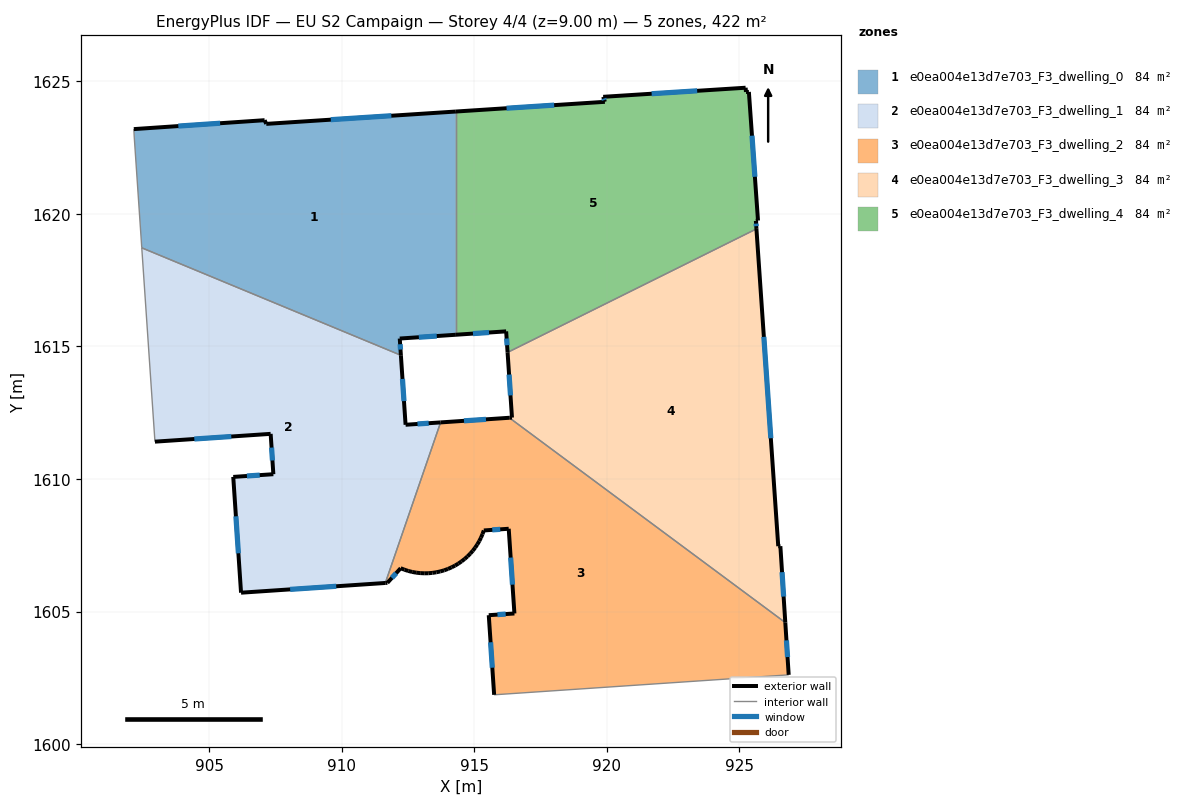
=== STOREY PLAN SPEC (per zone: floor XY polygon, exterior-wall plan segments, windows/doors) ===
zone 1: e0ea004e13d7e703_F3_dwelling_0  (84.4 m²)
  floor: (914.30, 1623.86) (914.30, 1615.44) (912.19, 1615.30) (912.23, 1614.67) (902.45, 1618.72) (902.17, 1622.90) (902.15, 1623.20) (907.09, 1623.54) (907.15, 1623.40)
  exterior wall: (907.09, 1623.54) – (902.16, 1623.20)  [4.9 m]
    window: (905.41, 1623.42) – (903.83, 1623.32)  [1.5 m²]
  exterior wall: (907.15, 1623.40) – (907.09, 1623.54)  [0.2 m]
  exterior wall: (914.30, 1623.86) – (907.15, 1623.40)  [7.2 m]
    window: (911.87, 1623.71) – (909.58, 1623.56)  [2.2 m²]
  exterior wall: (912.19, 1615.30) – (914.30, 1615.44)  [2.1 m]
    window: (912.91, 1615.35) – (913.58, 1615.39)  [0.6 m²]
  exterior wall: (912.23, 1614.67) – (912.19, 1615.30)  [0.6 m]
    window: (912.22, 1614.88) – (912.20, 1615.09)  [0.2 m²]
  interior walls: 4
zone 2: e0ea004e13d7e703_F3_dwelling_1  (84.4 m²)
  floor: (912.23, 1614.67) (912.41, 1612.05) (913.73, 1612.14) (911.64, 1606.08) (906.20, 1605.71) (905.91, 1610.08) (907.42, 1610.18) (907.32, 1611.70) (902.95, 1611.41) (902.45, 1618.72)
  exterior wall: (907.42, 1610.18) – (905.91, 1610.08)  [1.5 m]
    window: (906.90, 1610.15) – (906.42, 1610.11)  [0.5 m²]
  exterior wall: (907.32, 1611.70) – (907.42, 1610.18)  [1.5 m]
    window: (907.35, 1611.19) – (907.38, 1610.70)  [0.5 m²]
  exterior wall: (902.95, 1611.41) – (907.32, 1611.70)  [4.4 m]
    window: (904.44, 1611.51) – (905.83, 1611.60)  [1.3 m²]
  exterior wall: (912.41, 1612.05) – (912.23, 1614.67)  [2.6 m]
    window: (912.35, 1612.94) – (912.29, 1613.78)  [0.8 m²]
  exterior wall: (913.73, 1612.14) – (912.41, 1612.05)  [1.3 m]
    window: (913.28, 1612.11) – (912.86, 1612.08)  [0.4 m²]
  exterior wall: (906.20, 1605.71) – (911.64, 1606.08)  [5.5 m]
    window: (908.05, 1605.84) – (909.79, 1605.95)  [1.7 m²]
  exterior wall: (905.91, 1610.08) – (906.20, 1605.71)  [4.4 m]
    window: (906.01, 1608.59) – (906.10, 1607.20)  [1.3 m²]
  interior walls: 3
zone 3: e0ea004e13d7e703_F3_dwelling_2  (84.4 m²)
  floor: (926.73, 1604.58) (926.86, 1602.61) (915.75, 1601.86) (915.54, 1604.86) (916.51, 1604.93) (916.30, 1608.12) (915.36, 1608.06) (915.31, 1607.92) (915.25, 1607.79) (915.19, 1607.66) (915.11, 1607.53) (915.03, 1607.41) (914.94, 1607.29) (914.85, 1607.18) (914.74, 1607.08) (914.63, 1606.98) (914.52, 1606.89) (914.40, 1606.81) (914.27, 1606.74) (914.15, 1606.67) (914.00, 1606.61) (913.86, 1606.56) (913.71, 1606.51) (913.57, 1606.48) (913.42, 1606.46) (913.26, 1606.45) (913.11, 1606.44) (912.96, 1606.45) (912.81, 1606.47) (912.66, 1606.50) (912.51, 1606.53) (912.36, 1606.58) (912.22, 1606.63) (911.72, 1606.08) (911.64, 1606.08) (913.73, 1612.14) (916.32, 1612.31)
  exterior wall: (915.03, 1607.41) – (915.11, 1607.53)  [0.1 m]
  exterior wall: (914.94, 1607.29) – (915.03, 1607.41)  [0.1 m]
  exterior wall: (914.85, 1607.18) – (914.94, 1607.29)  [0.1 m]
  exterior wall: (914.74, 1607.08) – (914.85, 1607.18)  [0.1 m]
  exterior wall: (914.64, 1606.98) – (914.74, 1607.08)  [0.1 m]
  exterior wall: (914.52, 1606.89) – (914.64, 1606.98)  [0.1 m]
  exterior wall: (914.40, 1606.81) – (914.52, 1606.89)  [0.1 m]
  exterior wall: (914.28, 1606.74) – (914.40, 1606.81)  [0.1 m]
  exterior wall: (914.15, 1606.67) – (914.28, 1606.74)  [0.1 m]
  exterior wall: (914.01, 1606.61) – (914.15, 1606.67)  [0.2 m]
  exterior wall: (913.86, 1606.56) – (914.01, 1606.61)  [0.2 m]
  exterior wall: (913.71, 1606.51) – (913.86, 1606.56)  [0.2 m]
  exterior wall: (913.57, 1606.48) – (913.71, 1606.51)  [0.2 m]
  exterior wall: (913.42, 1606.46) – (913.57, 1606.48)  [0.2 m]
  exterior wall: (913.26, 1606.45) – (913.42, 1606.46)  [0.2 m]
  exterior wall: (913.11, 1606.44) – (913.26, 1606.45)  [0.2 m]
  exterior wall: (912.96, 1606.45) – (913.11, 1606.44)  [0.2 m]
  exterior wall: (912.81, 1606.47) – (912.96, 1606.45)  [0.2 m]
  exterior wall: (912.66, 1606.50) – (912.81, 1606.47)  [0.2 m]
  exterior wall: (912.51, 1606.53) – (912.66, 1606.50)  [0.2 m]
  exterior wall: (912.36, 1606.58) – (912.51, 1606.53)  [0.2 m]
  exterior wall: (912.22, 1606.63) – (912.36, 1606.58)  [0.2 m]
  exterior wall: (911.72, 1606.08) – (912.22, 1606.63)  [0.7 m]
    window: (911.89, 1606.27) – (912.05, 1606.45)  [0.2 m²]
  exterior wall: (911.64, 1606.08) – (911.72, 1606.08)  [0.1 m]
  exterior wall: (916.32, 1612.31) – (913.73, 1612.14)  [2.6 m]
    window: (915.44, 1612.25) – (914.61, 1612.20)  [0.8 m²]
  exterior wall: (926.86, 1602.61) – (926.73, 1604.58)  [2.0 m]
    window: (926.82, 1603.28) – (926.78, 1603.91)  [0.6 m²]
  exterior wall: (915.55, 1604.86) – (915.75, 1601.86)  [3.0 m]
    window: (915.61, 1603.84) – (915.68, 1602.88)  [0.9 m²]
  exterior wall: (916.51, 1604.93) – (915.55, 1604.86)  [1.0 m]
    window: (916.18, 1604.91) – (915.87, 1604.89)  [0.3 m²]
  exterior wall: (916.30, 1608.12) – (916.51, 1604.93)  [3.2 m]
    window: (916.37, 1607.04) – (916.44, 1606.02)  [1.0 m²]
  exterior wall: (915.36, 1608.06) – (916.30, 1608.12)  [0.9 m]
    window: (915.68, 1608.08) – (915.98, 1608.10)  [0.3 m²]
  exterior wall: (915.31, 1607.92) – (915.36, 1608.06)  [0.1 m]
  exterior wall: (915.25, 1607.79) – (915.31, 1607.92)  [0.1 m]
  exterior wall: (915.19, 1607.66) – (915.25, 1607.79)  [0.1 m]
  exterior wall: (915.11, 1607.53) – (915.19, 1607.66)  [0.1 m]
  interior walls: 3
zone 4: e0ea004e13d7e703_F3_dwelling_3  (84.4 m²)
  floor: (925.64, 1619.44) (926.47, 1607.47) (926.55, 1607.47) (926.73, 1604.58) (916.32, 1612.31) (916.42, 1612.32) (916.25, 1614.78)
  exterior wall: (926.73, 1604.58) – (926.55, 1607.47)  [2.9 m]
    window: (926.67, 1605.57) – (926.61, 1606.49)  [0.9 m²]
  exterior wall: (916.42, 1612.32) – (916.32, 1612.31)  [0.1 m]
  exterior wall: (916.26, 1614.78) – (916.42, 1612.32)  [2.5 m]
    window: (916.31, 1613.94) – (916.36, 1613.15)  [0.8 m²]
  exterior wall: (926.47, 1607.47) – (925.64, 1619.44)  [12.0 m]
    window: (926.19, 1611.54) – (925.92, 1615.36)  [3.7 m²]
  exterior wall: (926.55, 1607.47) – (926.47, 1607.47)  [0.1 m]
  interior walls: 2
zone 5: e0ea004e13d7e703_F3_dwelling_4  (84.4 m²)
  floor: (925.36, 1624.60) (925.70, 1619.75) (925.62, 1619.74) (925.64, 1619.44) (916.25, 1614.78) (916.20, 1615.57) (914.30, 1615.44) (914.30, 1623.86) (919.92, 1624.23) (919.86, 1624.42) (925.23, 1624.76) (925.25, 1624.60)
  exterior wall: (925.23, 1624.76) – (919.86, 1624.42)  [5.4 m]
    window: (923.41, 1624.65) – (921.69, 1624.54)  [1.6 m²]
  exterior wall: (925.25, 1624.60) – (925.23, 1624.76)  [0.2 m]
  exterior wall: (925.36, 1624.60) – (925.25, 1624.60)  [0.1 m]
  exterior wall: (925.70, 1619.75) – (925.36, 1624.60)  [4.9 m]
    window: (925.58, 1621.40) – (925.48, 1622.95)  [1.5 m²]
  exterior wall: (925.62, 1619.74) – (925.70, 1619.75)  [0.1 m]
  exterior wall: (925.64, 1619.44) – (925.62, 1619.74)  [0.3 m]
    window: (925.64, 1619.54) – (925.63, 1619.64)  [0.1 m²]
  exterior wall: (916.20, 1615.57) – (916.26, 1614.78)  [0.8 m]
    window: (916.22, 1615.30) – (916.24, 1615.05)  [0.2 m²]
  exterior wall: (914.30, 1615.44) – (916.20, 1615.57)  [1.9 m]
    window: (914.95, 1615.49) – (915.56, 1615.53)  [0.6 m²]
  exterior wall: (919.93, 1624.23) – (914.30, 1623.86)  [5.6 m]
    window: (918.01, 1624.11) – (916.22, 1623.99)  [1.7 m²]
  exterior wall: (919.86, 1624.42) – (919.93, 1624.23)  [0.2 m]
    window: (919.88, 1624.35) – (919.90, 1624.29)  [0.1 m²]
  interior walls: 2

=== DERIVED (storey summary) ===
Building: EU S2 Campaign
Storey: 4 of 4  (floor level z = 9.00 m)
Storey gross floor area: 422.1 m²
Zones on this storey: 5
  - e0ea004e13d7e703_F3_dwelling_0: floor 84.4 m²; exterior wall 15.0 m (45.1 m²); 4 window(s) 4.6 m²; WWR 10.1%
  - e0ea004e13d7e703_F3_dwelling_1: floor 84.4 m²; exterior wall 21.2 m (63.6 m²); 7 window(s) 6.5 m²; WWR 10.2%
  - e0ea004e13d7e703_F3_dwelling_2: floor 84.4 m²; exterior wall 17.4 m (52.2 m²); 7 window(s) 4.1 m²; WWR 7.9%
  - e0ea004e13d7e703_F3_dwelling_3: floor 84.4 m²; exterior wall 17.5 m (52.6 m²); 3 window(s) 5.3 m²; WWR 10.1%
  - e0ea004e13d7e703_F3_dwelling_4: floor 84.4 m²; exterior wall 19.4 m (58.3 m²); 7 window(s) 5.8 m²; WWR 10.0%
Zone adjacency (shared interzone walls):
  - e0ea004e13d7e703_F3_dwelling_0 ↔ e0ea004e13d7e703_F3_dwelling_1
  - e0ea004e13d7e703_F3_dwelling_0 ↔ e0ea004e13d7e703_F3_dwelling_4
  - e0ea004e13d7e703_F3_dwelling_1 ↔ e0ea004e13d7e703_F3_dwelling_2
  - e0ea004e13d7e703_F3_dwelling_2 ↔ e0ea004e13d7e703_F3_dwelling_3
  - e0ea004e13d7e703_F3_dwelling_3 ↔ e0ea004e13d7e703_F3_dwelling_4